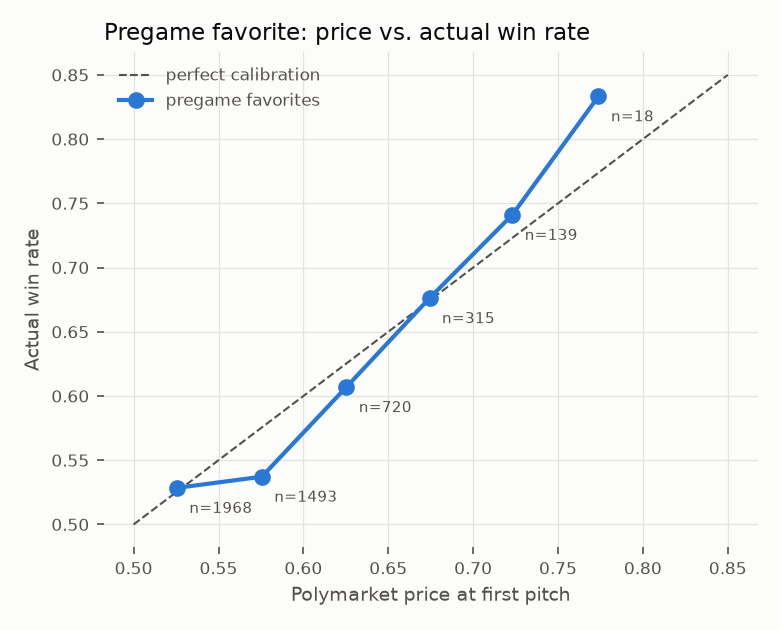

Values plotted in this chart, from the file beside it:
bucket, games, implied, actual, ci95, actual_minus_implied
(0.499, 0.55], 1968, 0.5255, 0.5285, 0.506-0.550, 0.00298
(0.55, 0.6], 1493, 0.5755, 0.5372, 0.512-0.562, -0.03835
(0.6, 0.65], 720, 0.6253, 0.6069, 0.571-0.642, -0.01836
(0.65, 0.7], 315, 0.6743, 0.6762, 0.623-0.725, 0.001886
(0.7, 0.75], 139, 0.723, 0.741, 0.662-0.807, 0.01796
(0.75, 1.0], 18, 0.7738, 0.8333, 0.608-0.942, 0.0595
